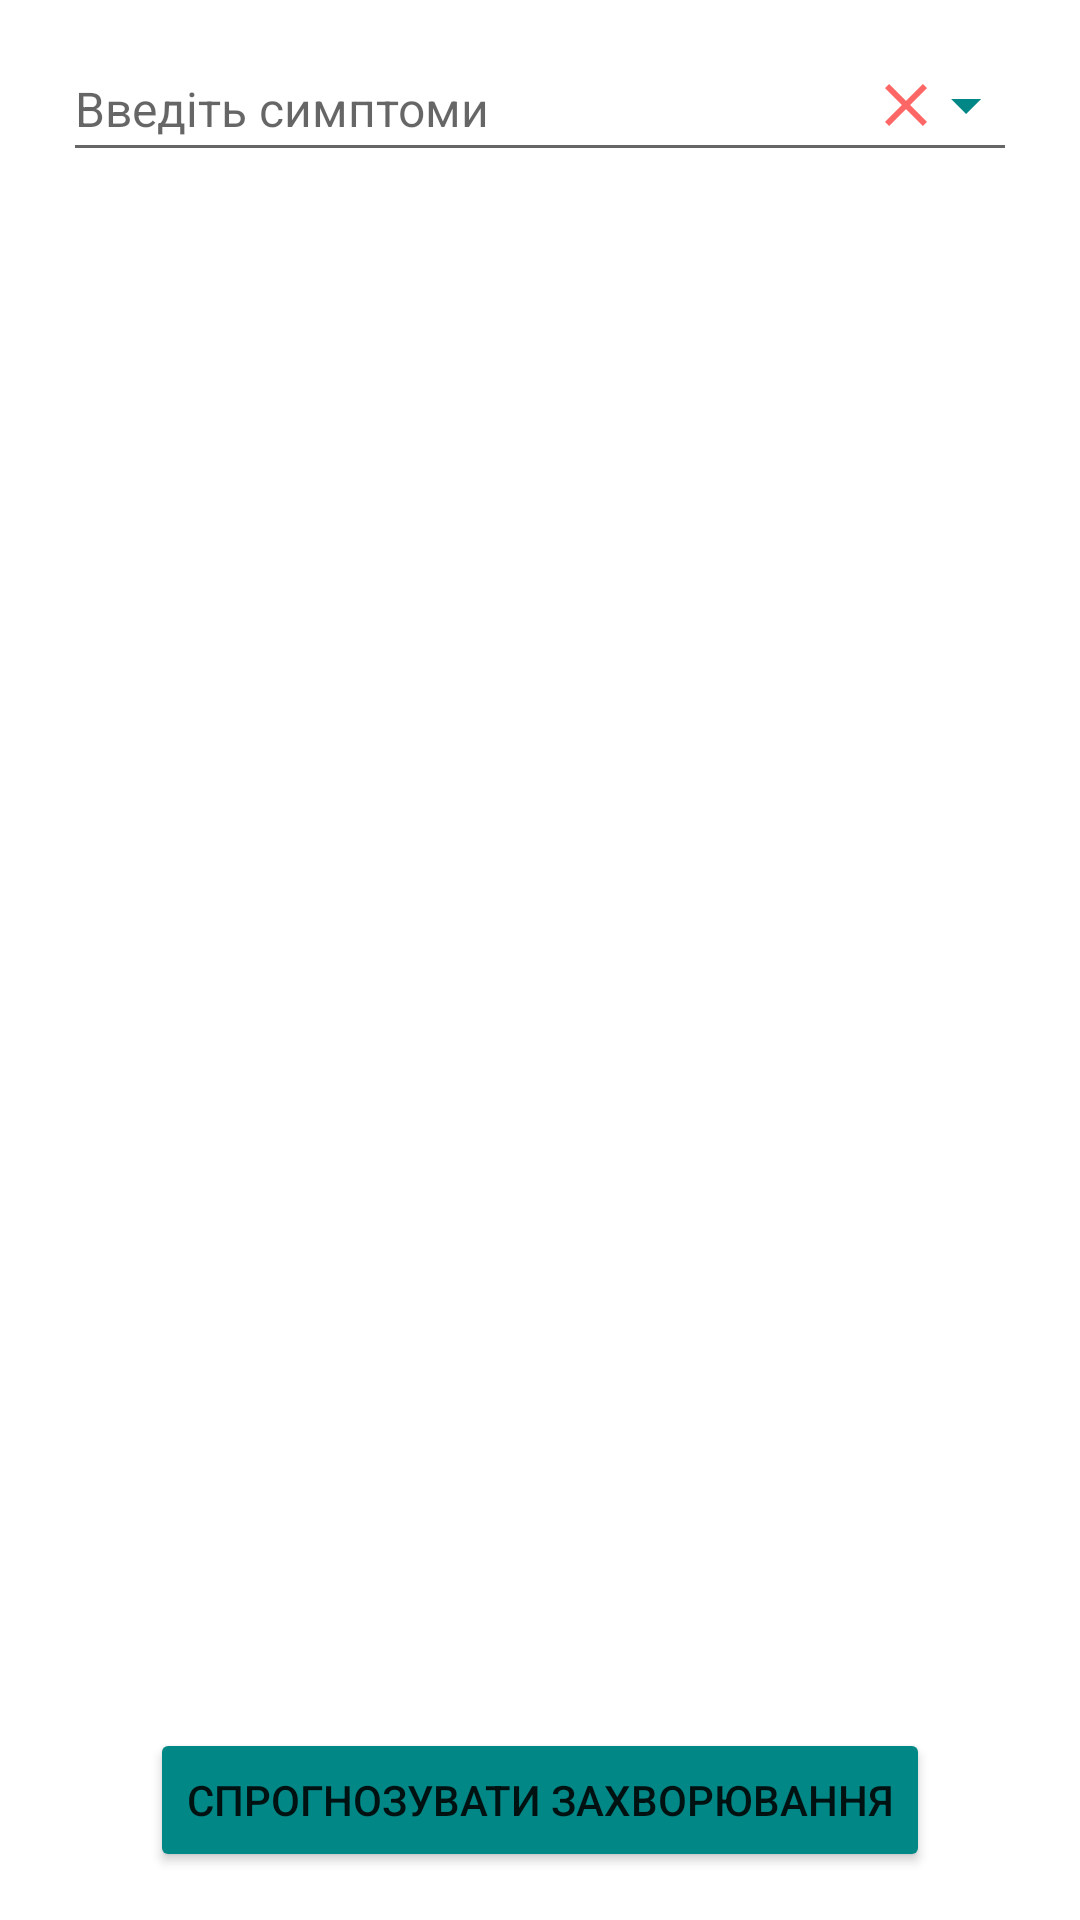

Write the Android layout XML for this screen, with the resource values it uses.
<!-- AndroidManifest.xml: application theme Theme.Symptomcheckerui -->
<!-- res/layout/activity_main.xml -->
<?xml version="1.0" encoding="utf-8"?>
<androidx.constraintlayout.widget.ConstraintLayout
    xmlns:android="http://schemas.android.com/apk/res/android"
    xmlns:tools="http://schemas.android.com/tools"
    xmlns:app="http://schemas.android.com/apk/res-auto"
    android:layout_width="match_parent"
    android:layout_height="match_parent"
    tools:context=".activity.MainActivity">

    <RelativeLayout
        android:id="@+id/autoCompleteTextViewContainer"
        android:layout_width="match_parent"
        android:layout_height="wrap_content"
        android:layout_margin="16dp">

        <AutoCompleteTextView
            android:id="@+id/autoCompleteTextView"
            android:layout_width="match_parent"
            android:layout_height="45dp"
            android:layout_marginTop="25dp"
            android:layout_marginHorizontal="5dp"
            android:layout_alignParentStart="true"
            android:layout_centerVertical="true"
            android:completionThreshold="1"
            android:hint="Введіть симптоми"
            android:inputType="textAutoComplete"
            android:imeOptions="actionDone"
            android:singleLine="true"
            android:textColor="@color/dark_gray"
            android:textSize="16sp"
            android:dropDownVerticalOffset="16dp"
            android:dropDownHeight="180dp"
            android:scrollbarThumbVertical="@color/scrollbar_thumb_color"
            app:layout_constraintTop_toTopOf="parent"
            app:layout_constraintStart_toStartOf="parent"
            app:layout_constraintEnd_toEndOf="parent" />

        <ImageView
            android:id="@+id/clearButton"
            android:layout_width="wrap_content"
            android:layout_height="wrap_content"
            android:layout_alignParentEnd="true"
            android:layout_centerVertical="true"
            android:paddingRight="30dp"
            android:src="@drawable/ic_clear" />

        <ImageView
            android:id="@+id/arrowImageView"
            android:layout_width="wrap_content"
            android:layout_height="wrap_content"
            android:layout_alignParentEnd="true"
            android:layout_centerVertical="true"
            android:padding="10dp"
            android:src="@drawable/ic_arrow_drop_down" />
    </RelativeLayout>

    <androidx.constraintlayout.widget.ConstraintLayout
        android:id="@+id/recyclerViewContainer"
        android:layout_width="match_parent"
        android:layout_height="wrap_content"
        android:paddingTop="50dp"
        android:paddingLeft="15dp"
        android:paddingRight="15dp"
        app:layout_constraintTop_toBottomOf="@+id/autoCompleteTextViewContainer">

        <androidx.recyclerview.widget.RecyclerView
            android:id="@+id/recyclerView"
            android:layout_width="match_parent"
            android:layout_height="wrap_content"
            android:fadeScrollbars="false"
            android:scrollbarSize="8dp"
            android:scrollbarThumbVertical="@drawable/scrollbar_thumb_vertical"
            android:scrollbars="vertical"
            app:layout_constraintEnd_toEndOf="parent"
            app:layout_constraintHeight_max="250dp"
            app:layout_constraintHorizontal_bias="0.551"
            app:layout_constraintStart_toStartOf="parent"
            tools:layout_editor_absoluteY="43dp" />

        <ImageButton
            android:id="@+id/clearAllButton"
            android:layout_width="30dp"
            android:layout_height="30dp"
            android:background="@drawable/ic_clear"
            app:layout_constraintEnd_toEndOf="@id/recyclerViewContainer"
            android:visibility="gone" />

    </androidx.constraintlayout.widget.ConstraintLayout>

    <androidx.constraintlayout.widget.ConstraintLayout
        android:layout_width="match_parent"
        android:layout_height="match_parent">
        <Button
            android:id="@+id/predict_button"
            android:layout_width="wrap_content"
            android:layout_height="wrap_content"
            android:layout_marginBottom="16dp"
            android:text="Спрогнозувати захворювання"
            android:backgroundTint="@color/teal_700"
            app:layout_constraintBottom_toBottomOf="parent"
            app:layout_constraintStart_toStartOf="parent"
            app:layout_constraintEnd_toEndOf="parent" />
    </androidx.constraintlayout.widget.ConstraintLayout>

</androidx.constraintlayout.widget.ConstraintLayout>
<!-- resources referenced by this layout -->
<resources>
  <color name="dark_gray">#212427</color>
  <color name="scrollbar_thumb_color">#4CAF50</color>
  <color name="teal_700">#FF018786</color>
  <!-- drawable ic_arrow_drop_down (drawable) -->
  <vector xmlns:android="http://schemas.android.com/apk/res/android"
      android:width="24dp"
      android:height="24dp"
      android:viewportWidth="24"
      android:viewportHeight="24">
  
      <path
          android:fillColor="@color/teal_700"
          android:pathData="M7,10L12,15L17,10H7Z" />
  
  </vector>
  <!-- drawable ic_clear (drawable) -->
  <vector
      xmlns:android="http://schemas.android.com/apk/res/android"
      android:width="24dp"
      android:height="24dp"
      android:viewportWidth="24.0"
      android:viewportHeight="24.0">
      <path
          android:fillColor="#E1FF5252"
          android:pathData="M19,6.41L17.59,5 12,10.59 6.41,5 5,6.41 10.59,12 5,17.59 6.41,19 12,13.41 17.59,19 19,17.59 13.41,12z"/>
  </vector>
  <!-- drawable scrollbar_thumb_vertical (drawable) -->
  <shape xmlns:android="http://schemas.android.com/apk/res/android"
         android:shape="rectangle">
      <corners android:radius="12dp" />
      <size android:width="10dp" />
      <solid android:color="@color/teal_700" />
  </shape>
  <style name="Theme.Symptomcheckerui" parent="Theme.MaterialComponents.DayNight.DarkActionBar">
          
          <item name="colorPrimary">@color/teal_700</item>
          <item name="colorPrimaryVariant">@color/purple_700</item>
          <item name="colorOnPrimary">@color/white</item>
          
          <item name="colorSecondary">@color/teal_200</item>
          <item name="colorSecondaryVariant">@color/teal_700</item>
          <item name="colorOnSecondary">@color/black</item>
          
          <item name="android:statusBarColor" tools:targetApi="l">?attr/colorPrimaryVariant</item>
          
      </style>
  <color name="purple_700">#FF3700B3</color>
  <color name="white">#FFFFFFFF</color>
  <color name="teal_200">#FF03DAC5</color>
  <color name="black">#FF000000</color>
</resources>
